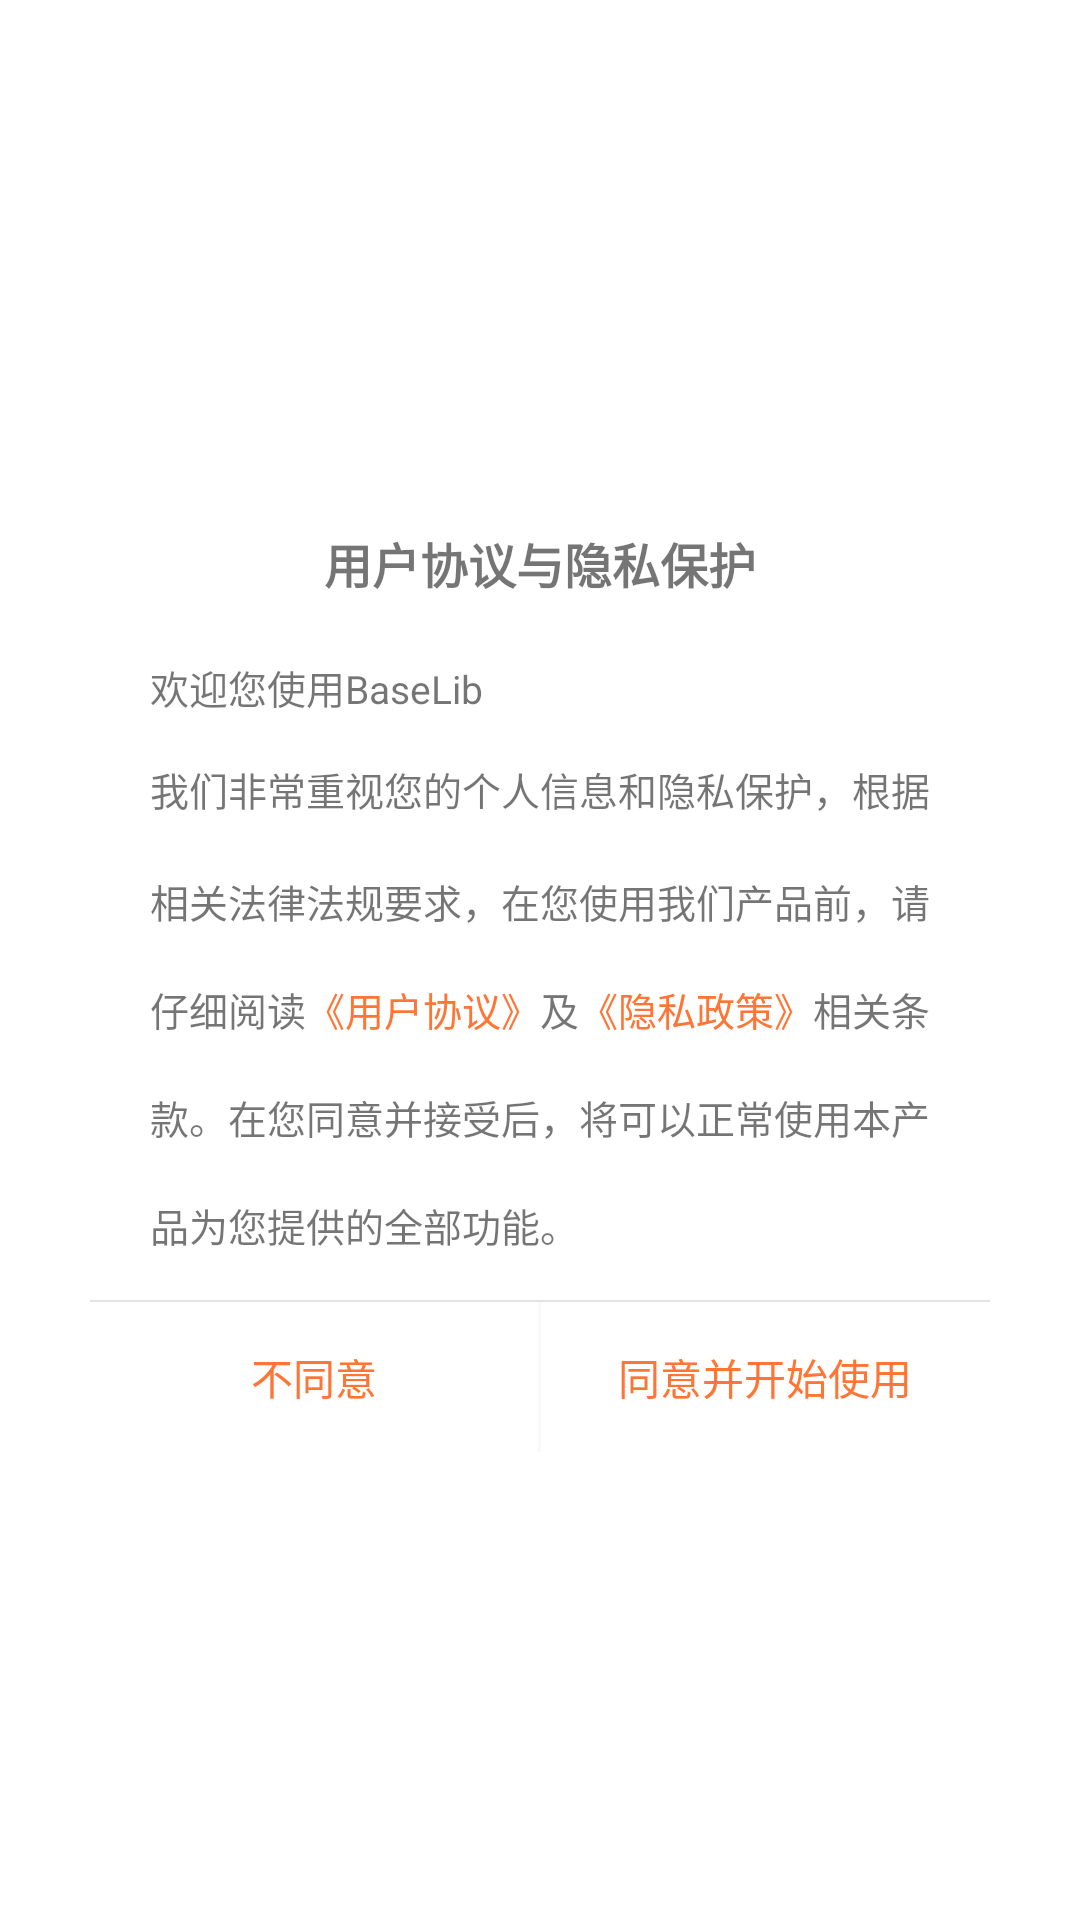

Reconstruct the res/layout file that produces this screen, plus the resources it refers to.
<!-- AndroidManifest.xml: fallback theme Theme.MaterialComponents.DayNight.NoActionBar -->
<!-- res/layout/dialog_first.xml -->
<?xml version="1.0" encoding="utf-8"?>
<RelativeLayout xmlns:android="http://schemas.android.com/apk/res/android"
    android:layout_width="match_parent"
    android:layout_height="match_parent"
    android:orientation="vertical">

    <LinearLayout
        android:background="@drawable/shape_background_white"
        android:layout_width="wrap_content"
        android:layout_height="wrap_content"
        android:layout_centerInParent="true"
        android:gravity="center"
        android:orientation="vertical"
        >

        <TextView
            android:paddingLeft="20dp"
            android:paddingRight="20dp"
            android:layout_width="wrap_content"
            android:layout_height="wrap_content"
            android:layout_gravity="center"
            android:layout_marginTop="20dp"
            android:text="@string/dialog_first_one"
            android:textSize="16sp"
            android:textStyle="bold" />
        <LinearLayout
            android:paddingLeft="20dp"
            android:paddingRight="20dp"
            android:layout_marginTop="20dp"
            android:layout_width="match_parent"
            android:layout_height="wrap_content">
            <TextView
                android:layout_width="wrap_content"
                android:layout_height="wrap_content"
                android:text="@string/dialog_first_two"
                android:textSize="13sp" />
            <TextView
                android:layout_width="wrap_content"
                android:layout_height="wrap_content"
                android:text="@string/app_name"
                android:textSize="13sp" />
        </LinearLayout>

        <TextView
            android:paddingLeft="20dp"
            android:paddingRight="20dp"
            android:layout_width="wrap_content"
            android:layout_height="wrap_content"
            android:layout_gravity="center"
            android:layout_marginTop="15dp"
            android:lineSpacingMultiplier="2"
            android:text="@string/dialog_first_three"
            android:textSize="13sp" />

        <LinearLayout
            android:paddingLeft="20dp"
            android:paddingRight="20dp"
            android:layout_width="match_parent"
            android:layout_height="wrap_content"
            android:orientation="horizontal">

            <TextView
                android:id="@+id/textView"
                android:layout_width="wrap_content"
                android:layout_height="wrap_content"
                android:text="@string/dialog_first_four"
                android:textSize="13sp" />

            <TextView
                android:id="@+id/tv_user_agreement"
                android:layout_width="wrap_content"
                android:layout_height="wrap_content"
                android:text="@string/dialog_first_five"
                android:textColor="@color/theme"
                android:textSize="13sp" />

            <TextView

                android:layout_width="wrap_content"
                android:layout_height="wrap_content"
                android:text="@string/dialog_first_six"
                android:textSize="13sp" />

            <TextView
                android:id="@+id/tv_privacy"
                android:layout_width="wrap_content"
                android:layout_height="wrap_content"
                android:text="@string/dialog_first_seven"
                android:textColor="@color/theme"
                android:textSize="13sp" />

            <TextView
                android:layout_width="wrap_content"
                android:layout_height="wrap_content"
                android:text="@string/dialog_first_eight"
                android:textSize="13sp" />
        </LinearLayout>

        <TextView
            android:paddingLeft="20dp"
            android:paddingRight="20dp"
            android:layout_width="wrap_content"
            android:layout_height="wrap_content"
            android:lineSpacingMultiplier="1"
            android:text="@string/dialog_first_nine"
            android:textSize="13sp" />

        <TextView
            android:paddingLeft="20dp"
            android:paddingRight="20dp"
            android:layout_width="match_parent"
            android:layout_height="wrap_content"
            android:lineSpacingMultiplier="1"
            android:text="@string/dialog_first_ten"
            android:textSize="13sp" />

        <View style="@style/line"/>

        <LinearLayout
            android:orientation="horizontal"
            android:layout_width="match_parent"
            android:layout_height="wrap_content">
            <TextView
                android:id="@+id/tv_not_agree"
                android:layout_weight="1"
                android:layout_width="0dp"
                android:layout_height="50dp"
                android:gravity="center"
                android:text="@string/dialog_first_disagree"
                android:textColor="@color/theme"
                android:textSize="14sp" />
            <View android:layout_width="1dp"
                android:layout_height="match_parent"
                android:background="@color/gray_line"/>
            <TextView
                android:id="@+id/tv_agree"
                android:layout_width="0dp"
                android:layout_weight="1"
                android:layout_height="50dp"
                android:gravity="center"
                android:text="@string/dialog_first_agree"
                android:textColor="@color/theme"
                android:textSize="14sp" />
        </LinearLayout>




    </LinearLayout>
</RelativeLayout>
<!-- resources referenced by this layout -->
<resources>
  <color name="gray_line">#F9F9F9</color>
  <color name="theme">#FF7536</color>
  <!-- drawable shape_background_white (drawable) -->
  <?xml version="1.0" encoding="utf-8"?>
   
  <shape xmlns:android="http://schemas.android.com/apk/res/android">  
  <solid android:color="#FFFFFFFF"/>  
  <corners android:radius="10dp"/>  
  <padding android:left="0dp" android:top="0dp" android:right="0dp" android:bottom="0dp" />  
  </shape>
  <string name="app_name">BaseLib</string>
  <string name="dialog_first_agree">同意并开始使用</string>
  <string name="dialog_first_disagree">不同意</string>
  <string name="dialog_first_eight">\n相关条</string>
  <string name="dialog_first_five">\n《用户协议》</string>
  <string name="dialog_first_four">\n仔细阅读</string>
  <string name="dialog_first_nine">\n款。在您同意并接受后，将可以正常使用本产</string>
  <string name="dialog_first_one">用户协议与隐私保护</string>
  <string name="dialog_first_seven">\n《隐私政策》</string>
  <string name="dialog_first_six">\n及</string>
  <string name="dialog_first_ten">\n品为您提供的全部功能。\n</string>
  <string name="dialog_first_three">我们非常重视您的个人信息和隐私保护，根据\n相关法律法规要求，在您使用我们产品前，请</string>
  <string name="dialog_first_two">欢迎您使用</string>
  <style name="line">
          <item name="android:layout_width">match_parent</item>
          <item name="android:layout_height">0.5dp</item>
          <item name="android:background">#FFE3E3E3</item>
      </style>
</resources>
